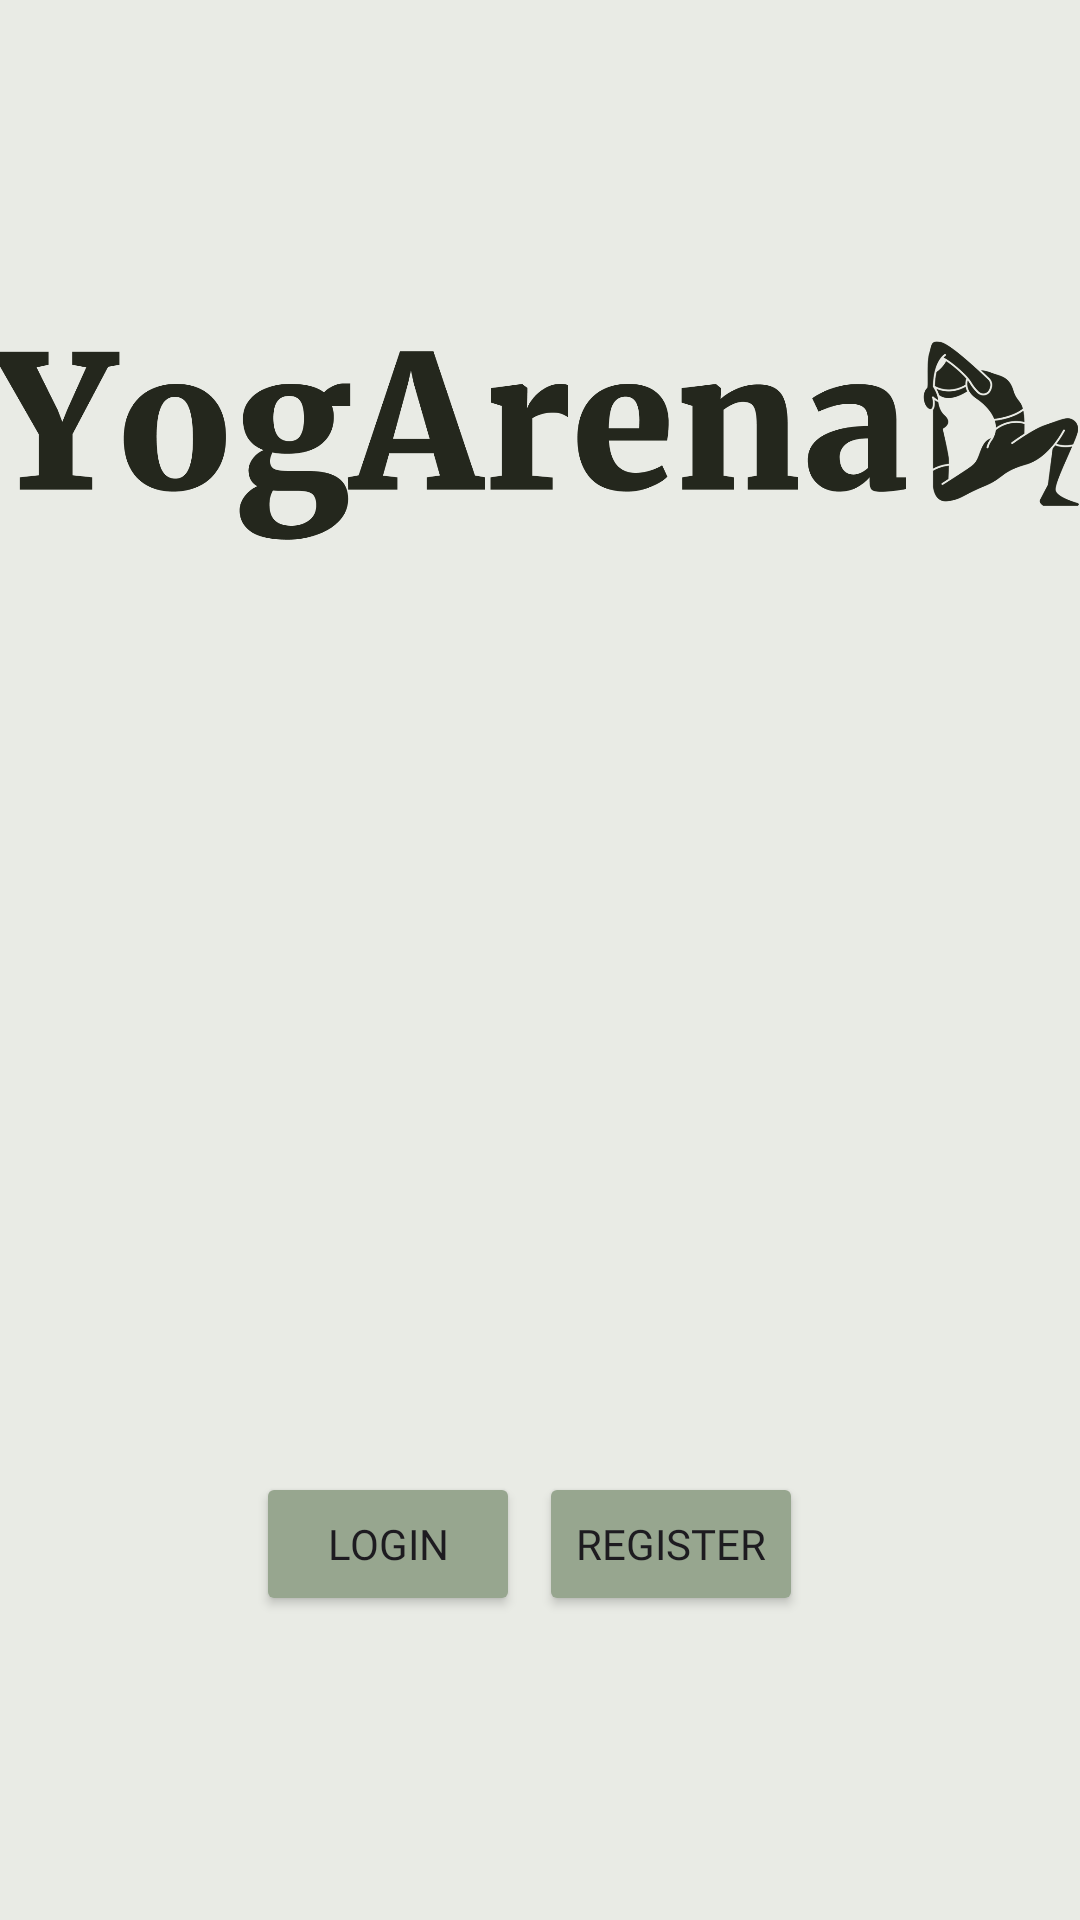

This screen was rendered from an Android layout file. Write that file and the resources it references.
<!-- AndroidManifest.xml: application theme Theme.YogArena -->
<!-- res/layout/fragment_log_in.xml -->
<?xml version="1.0" encoding="utf-8"?>
<androidx.constraintlayout.widget.ConstraintLayout xmlns:android="http://schemas.android.com/apk/res/android"
    xmlns:app="http://schemas.android.com/apk/res-auto"
    xmlns:tools="http://schemas.android.com/tools"
    android:layout_width="match_parent"
    android:layout_height="match_parent"
    android:background="#E9EBE5"
    tools:context=".LogIn"> 


    <Button
        android:id="@+id/login_button"
        android:layout_width="wrap_content"
        android:layout_height="wrap_content"
        android:backgroundTint="#97A68F"
        android:text="Login"
        app:cornerRadius="6dp"
        app:layout_constraintBottom_toBottomOf="parent"
        app:layout_constraintEnd_toEndOf="parent"
        app:layout_constraintHorizontal_bias="0.314"
        app:layout_constraintStart_toStartOf="parent"
        app:layout_constraintTop_toTopOf="parent"
        app:layout_constraintVertical_bias="0.829"
        android:fontFamily="@font/merriweather"/>

    <Button
        android:id="@+id/register_button"
        android:layout_width="wrap_content"
        android:layout_height="wrap_content"
        android:backgroundTint="#97A68F"
        android:text="Register"
        app:cornerRadius="6dp"
        app:layout_constraintBottom_toBottomOf="parent"
        app:layout_constraintEnd_toEndOf="parent"
        app:layout_constraintHorizontal_bias="0.661"
        app:layout_constraintStart_toStartOf="parent"
        app:layout_constraintTop_toTopOf="parent"
        app:layout_constraintVertical_bias="0.829"
        android:fontFamily="@font/merriweather"/>

    <ImageView
        android:id="@+id/imageView"
        android:layout_width="368dp"
        android:layout_height="163dp"
        app:layout_constraintBottom_toBottomOf="parent"
        app:layout_constraintEnd_toEndOf="parent"
        app:layout_constraintHorizontal_bias="0.498"
        app:layout_constraintStart_toStartOf="parent"
        app:layout_constraintTop_toTopOf="parent"
        app:layout_constraintVertical_bias="0.125"
        app:srcCompat="@drawable/loading" />

    <FrameLayout
        android:id="@+id/loginFragment"
        android:layout_width="match_parent"
        android:layout_height="match_parent"
        android:visibility="gone" />
</androidx.constraintlayout.widget.ConstraintLayout>
<!-- resources referenced by this layout -->
<resources>
  <!-- drawable loading: png bitmap (drawable, 80829 bytes) -->
  <style name="Theme.YogArena" parent="Base.Theme.YogArena" />
  <style name="Base.Theme.YogArena" parent="Theme.Material3.DayNight.NoActionBar">
          
          
      </style>
</resources>
